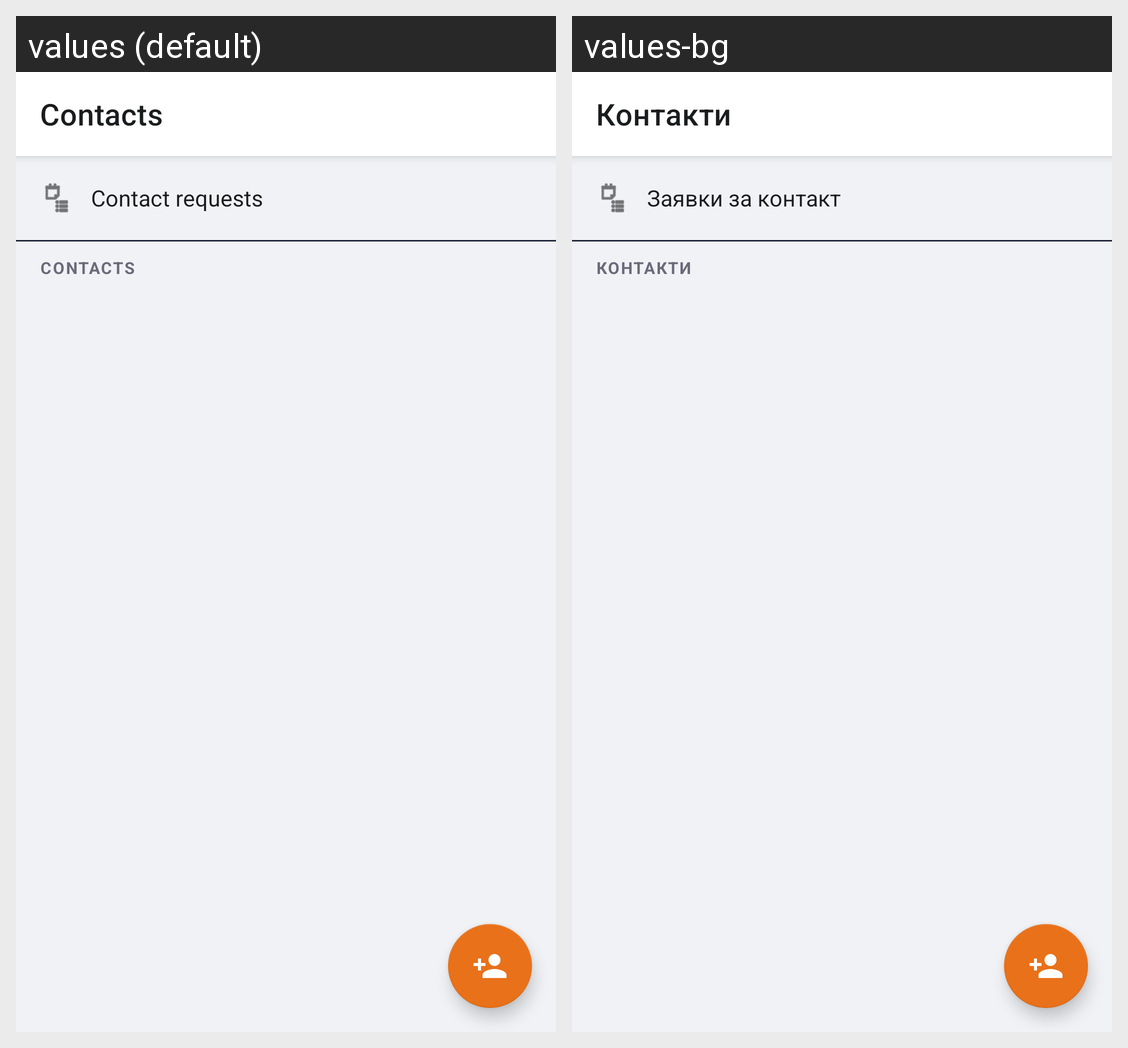

This grid shows one Android layout under two languages. Give, for every string resource on the screen, its name, the default text and each shown locale's text.
Android screen res/layout/fragment_contacts.xml rendered under 2 locales, left to right: values (default), values-bg. Device: Nexus 5 (rendered at 1080×1920; each locale shown at half size, 540×960, under a caption strip naming it); theme Theme.Fshu.
Strings drawn on this screen, with the default value and each locale's value (text and hints the layout hard-codes, and strings that could not be matched under every locale, appear in the picture but are not listed):

nav_contacts
  values: Contacts
  values-bg: Контакти

label_requests
  values: Contact requests
  values-bg: Заявки за контакт

label_contacts
  values: Contacts
  values-bg: Контакти
